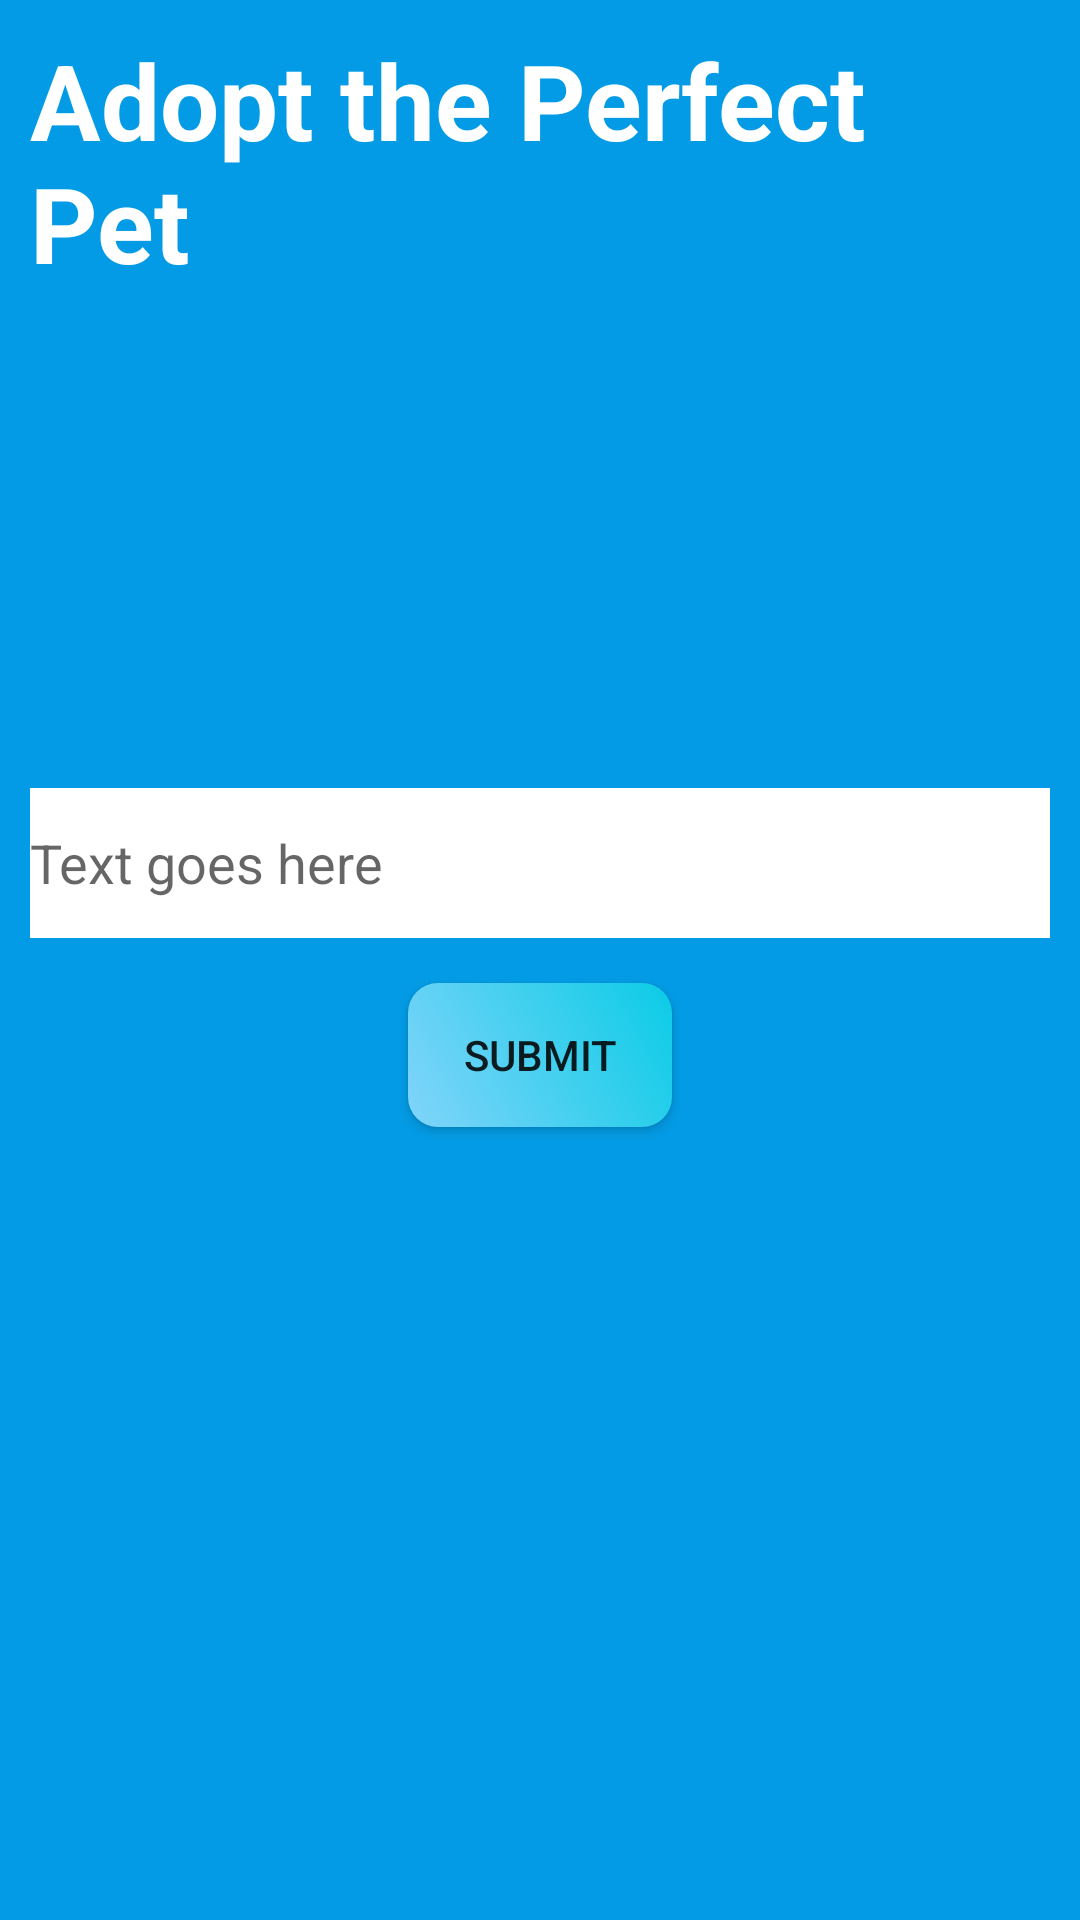

Android layout source for this screen:
<!-- AndroidManifest.xml: application theme Theme.Petapp20 -->
<!-- res/layout/activity_adopt_pet_search.xml -->
<?xml version="1.0" encoding="utf-8"?>
<LinearLayout xmlns:android="http://schemas.android.com/apk/res/android"
    xmlns:app="http://schemas.android.com/apk/res-auto"
    xmlns:tools="http://schemas.android.com/tools"
    android:layout_width="match_parent"
    android:layout_height="match_parent"
    android:orientation="vertical"
    android:background="@color/light_blue_600"
    android:padding="10dp"
    tools:context=".Adopt_pet_search">

    <TextView

        android:layout_width="wrap_content"
        android:layout_height="wrap_content"
        android:text="Adopt the Perfect Pet"
        android:textStyle="bold"
        android:textColor="@color/white"
        android:textSize="35sp"
        android:layout_gravity="center"
        android:layout_marginBottom="15dp"
        />

    <EditText
        android:layout_height="50dp"
        android:background="@color/white"
        android:layout_marginTop="150dp"
        android:id="@+id/Adopt_searchBox"
        android:layout_width="match_parent"
        android:layout_gravity="center"
        android:layout_marginBottom="15dp"
        android:hint="Text goes here"/>

    <Button
        android:background="@drawable/profile_button_background"
        android:id="@+id/Adopt_submit"
        android:layout_width="wrap_content"
        android:layout_height="wrap_content"
        android:text="Submit"
        android:layout_gravity="center"/>

    <ImageView
        android:layout_width="match_parent"
        android:layout_height="match_parent"
        android:src="@drawable/adopt_pet_ic"/>

</LinearLayout>
<!-- resources referenced by this layout -->
<resources>
  <color name="light_blue_600">#FF039BE5</color>
  <color name="white">#FFFFFFFF</color>
  <!-- drawable profile_button_background (drawable-v24) -->
  <?xml version="1.0" encoding="utf-8"?>
  <shape xmlns:android="http://schemas.android.com/apk/res/android">
  
      <corners android:radius="10dp"/>
      <gradient android:angle="45"
          android:startColor="@color/light_blue_200"
          android:endColor="@color/end_blue"/>
  
  </shape>
  <style name="Theme.Petapp20" parent="Theme.Design.Light.NoActionBar">
          
          <item name="colorPrimary">@color/purple_500</item>
          <item name="colorPrimaryVariant">@color/purple_700</item>
          <item name="colorOnPrimary">@color/white</item>
          
          <item name="colorSecondary">@color/teal_200</item>
          <item name="colorSecondaryVariant">@color/teal_700</item>
          <item name="colorOnSecondary">@color/black</item>
          
          <item name="android:statusBarColor" tools:targetApi="l">?attr/colorPrimaryVariant</item>
          
      </style>
  <color name="light_blue_200">#FF81D4FA</color>
  <color name="end_blue">#0bcce6</color>
  <color name="purple_500">#FF6200EE</color>
  <color name="purple_700">#FF3700B3</color>
  <color name="teal_200">#FF03DAC5</color>
  <color name="teal_700">#FF018786</color>
  <color name="black">#FF000000</color>
</resources>
